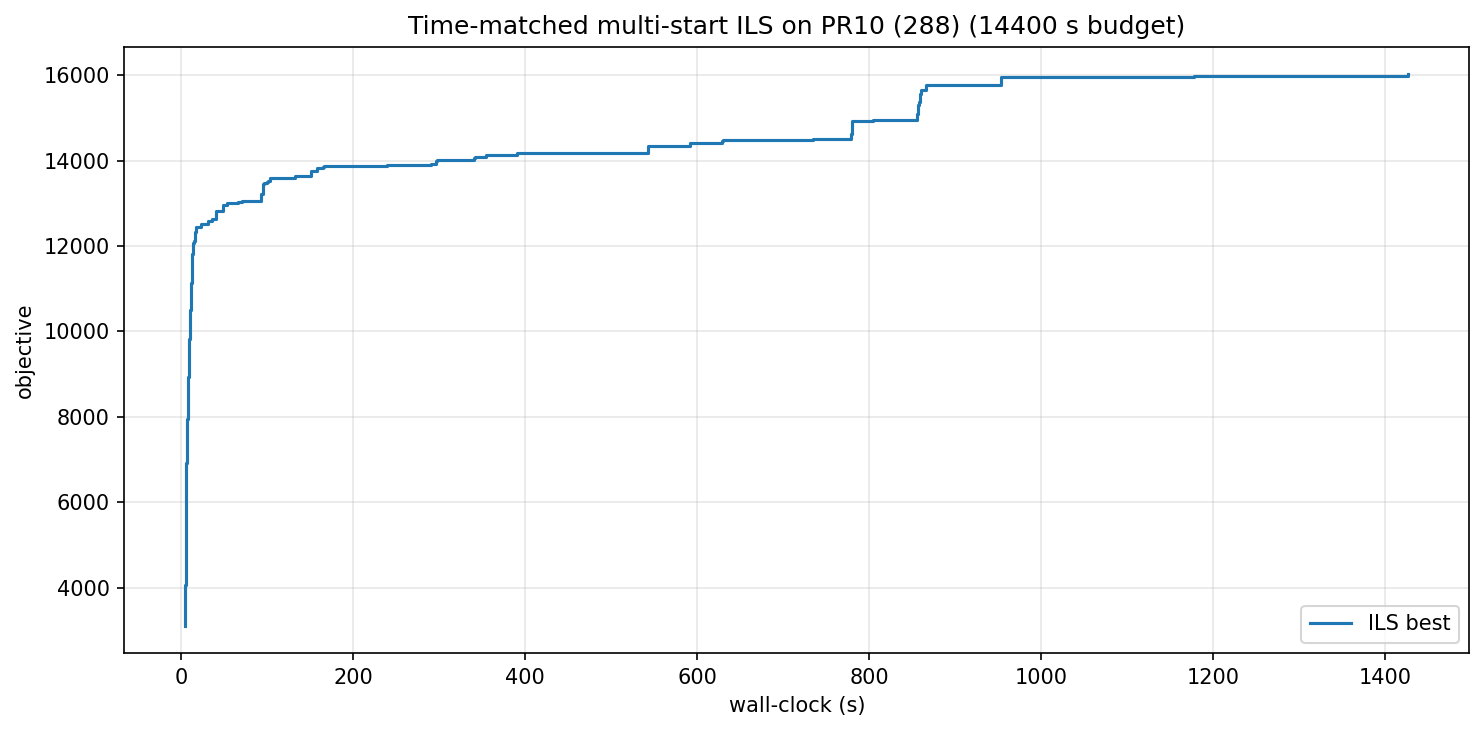

The file beside this chart, header and first rows:
wall_s, iter, best_obj
4.74, 0, 3113
4.75, 1, 3250
4.77, 2, 3652
4.80, 4, 3946
4.82, 5, 4058
4.83, 6, 4109
4.85, 8, 4145
4.88, 9, 4269
4.89, 10, 4313
4.92, 12, 4340
4.93, 13, 4634
4.95, 14, 4734
5.02, 19, 4828
5.05, 21, 4934
5.10, 24, 5006
5.21, 30, 5134
5.26, 32, 5226
5.31, 35, 5588
5.33, 36, 5601
5.37, 38, 5636
5.45, 43, 5889
5.47, 44, 6040
5.54, 48, 6058
5.57, 50, 6080
5.61, 52, 6105
5.69, 56, 6155
5.74, 60, 6163
5.76, 61, 6164
5.79, 62, 6296
5.84, 64, 6619
5.88, 66, 6644
5.91, 68, 6924
6.02, 74, 7102
6.11, 77, 7242
6.14, 78, 7376
6.24, 82, 7407
6.30, 84, 7550
6.51, 91, 7680
6.54, 92, 7688
6.70, 97, 7706
6.89, 105, 7726
6.99, 107, 7951
7.21, 111, 7965
7.36, 116, 8009
7.42, 118, 8010
7.56, 123, 8152
7.75, 129, 8362
7.95, 135, 8494
8.02, 137, 8711
8.10, 139, 8713
8.28, 141, 8927
8.50, 143, 9119
8.70, 146, 9130
8.89, 150, 9139
8.99, 152, 9259
9.06, 154, 9269
9.17, 157, 9604
9.44, 161, 9826
9.48, 162, 9895
9.56, 163, 9907
... 136 more rows
